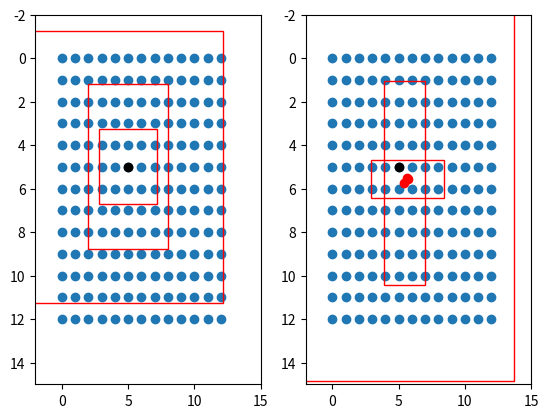

Write Python code to recreate this figure.
import matplotlib.pyplot as plt
import numpy as np


def sigmoid(x):
    s = 1 / (1 + np.exp(-x))
    return s


# ---------------------------------------------------#
#   將預測值的每個特徵層調成真實值
# ---------------------------------------------------#
# 13x13
def yolo_head(feats, anchors, num_classes):
    # 3
    num_anchors = len(anchors)
    # [1, 1, 1, num_anchors, 2]
    anchors_tensor = np.reshape(anchors, [1, 1, 1, num_anchors, 2]) / 32

    # 獲得x，y的網格
    # (13,13, 1, 2)
    grid_shape = np.shape(feats)[1:3]  # height, width
    print(grid_shape)
    grid_y = np.tile(np.reshape(np.arange(0, stop=grid_shape[0]), [-1, 1, 1, 1]),
                     [1, grid_shape[1], 1, 1])
    grid_x = np.tile(np.reshape(np.arange(0, stop=grid_shape[1]), [1, -1, 1, 1]),
                     [grid_shape[0], 1, 1, 1])
    grid = np.concatenate([grid_x, grid_y], -1)
    print(np.shape(grid))
    # (batch_size,13,13,3,85)
    feats = np.reshape(feats, [-1, grid_shape[0], grid_shape[1], num_anchors, num_classes + 5])

    # 將預測值調成真實值
    # box_xy對應框的中心點
    # box_wh對應框的寬和高
    box_xy = (sigmoid(feats[..., :2]) + grid)
    box_wh = np.exp(feats[..., 2:4]) * anchors_tensor
    box_confidence = sigmoid(feats[..., 4:5])
    box_class_probs = sigmoid(feats[..., 5:])

    fig = plt.figure()
    ax = fig.add_subplot(121)
    plt.ylim(-2, 15)
    plt.xlim(-2, 15)
    plt.scatter(grid_x, grid_y)
    plt.scatter(5, 5, c='black')
    plt.gca().invert_yaxis()

    anchor_left = grid_x - anchors_tensor / 2
    anchor_top = grid_y - anchors_tensor / 2
    print(np.shape(anchors_tensor))
    rect1 = plt.Rectangle([anchor_left[0, 5, 5, 0, 0], anchor_top[0, 5, 5, 0, 1]], anchors_tensor[0, 0, 0, 0, 0],
                          anchors_tensor[0, 0, 0, 0, 1], color="r", fill=False)
    rect2 = plt.Rectangle([anchor_left[0, 5, 5, 1, 0], anchor_top[0, 5, 5, 1, 1]], anchors_tensor[0, 0, 0, 1, 0],
                          anchors_tensor[0, 0, 0, 1, 1], color="r", fill=False)
    rect3 = plt.Rectangle([anchor_left[0, 5, 5, 2, 0], anchor_top[0, 5, 5, 2, 1]], anchors_tensor[0, 0, 0, 2, 0],
                          anchors_tensor[0, 0, 0, 2, 1], color="r", fill=False)

    ax.add_patch(rect1)
    ax.add_patch(rect2)
    ax.add_patch(rect3)

    ax = fig.add_subplot(122)
    plt.ylim(-2, 15)
    plt.xlim(-2, 15)
    plt.scatter(grid_x, grid_y)
    plt.scatter(5, 5, c='black')
    plt.scatter(box_xy[0, 5, 5, :, 0], box_xy[0, 5, 5, :, 1], c='r')
    plt.gca().invert_yaxis()

    pre_left = box_xy[..., 0] - box_wh[..., 0] / 2
    pre_top = box_xy[..., 1] - box_wh[..., 1] / 2

    rect1 = plt.Rectangle([pre_left[0, 5, 5, 0], pre_top[0, 5, 5, 0]], box_wh[0, 5, 5, 0, 0], box_wh[0, 5, 5, 0, 1],
                          color="r", fill=False)
    rect2 = plt.Rectangle([pre_left[0, 5, 5, 1], pre_top[0, 5, 5, 1]], box_wh[0, 5, 5, 1, 0], box_wh[0, 5, 5, 1, 1],
                          color="r", fill=False)
    rect3 = plt.Rectangle([pre_left[0, 5, 5, 2], pre_top[0, 5, 5, 2]], box_wh[0, 5, 5, 2, 0], box_wh[0, 5, 5, 2, 1],
                          color="r", fill=False)

    ax.add_patch(rect1)
    ax.add_patch(rect2)
    ax.add_patch(rect3)

    plt.show()
    #


feat = np.random.normal(0, 0.5, [4, 13, 13, 75])
anchors = [[142, 110], [192, 243], [459, 401]]
yolo_head(feat, anchors, 20)

